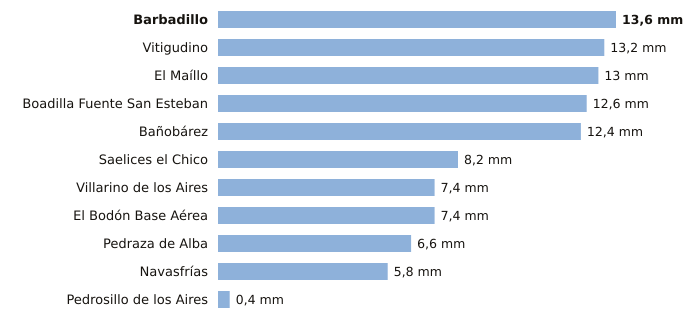

The table this chart was drawn from, first rows:
estacion, provincia, indicativo, mm_6_dias_anteriores, mm_hoy, mm_7_dias, horas_de_hoy
Barbadillo, Salamanca, 2873X, 13.6, 0.0, 13.6, 5
Vitigudino, Salamanca, 2916A, 13.2, 0.0, 13.2, 6
El Maíllo, Salamanca, 2918Y, 13.0, 0.0, 13.0, 6
Boadilla Fuente San Esteban, Salamanca, 2914C, 12.6, 0.0, 12.6, 4
Bañobárez, Salamanca, 2926B, 12.4, 0.0, 12.4, 2
Saelices el Chico, Salamanca, 2946X, 8.2, 0.0, 8.2, 6
Villarino de los Aires, Salamanca, 2891A, 7.4, 0.0, 7.4, 5
El Bodón Base Aérea, Salamanca, 2945A, 7.4, 0.0, 7.4, 5
Pedraza de Alba, Salamanca, 2863C, 6.6, 0.0, 6.6, 4
Navasfrías, Salamanca, 2930Y, 5.8, 0.0, 5.8, 3
Pedrosillo de los Aires, Salamanca, 2847X, 0.4, 0.0, 0.4, 6
